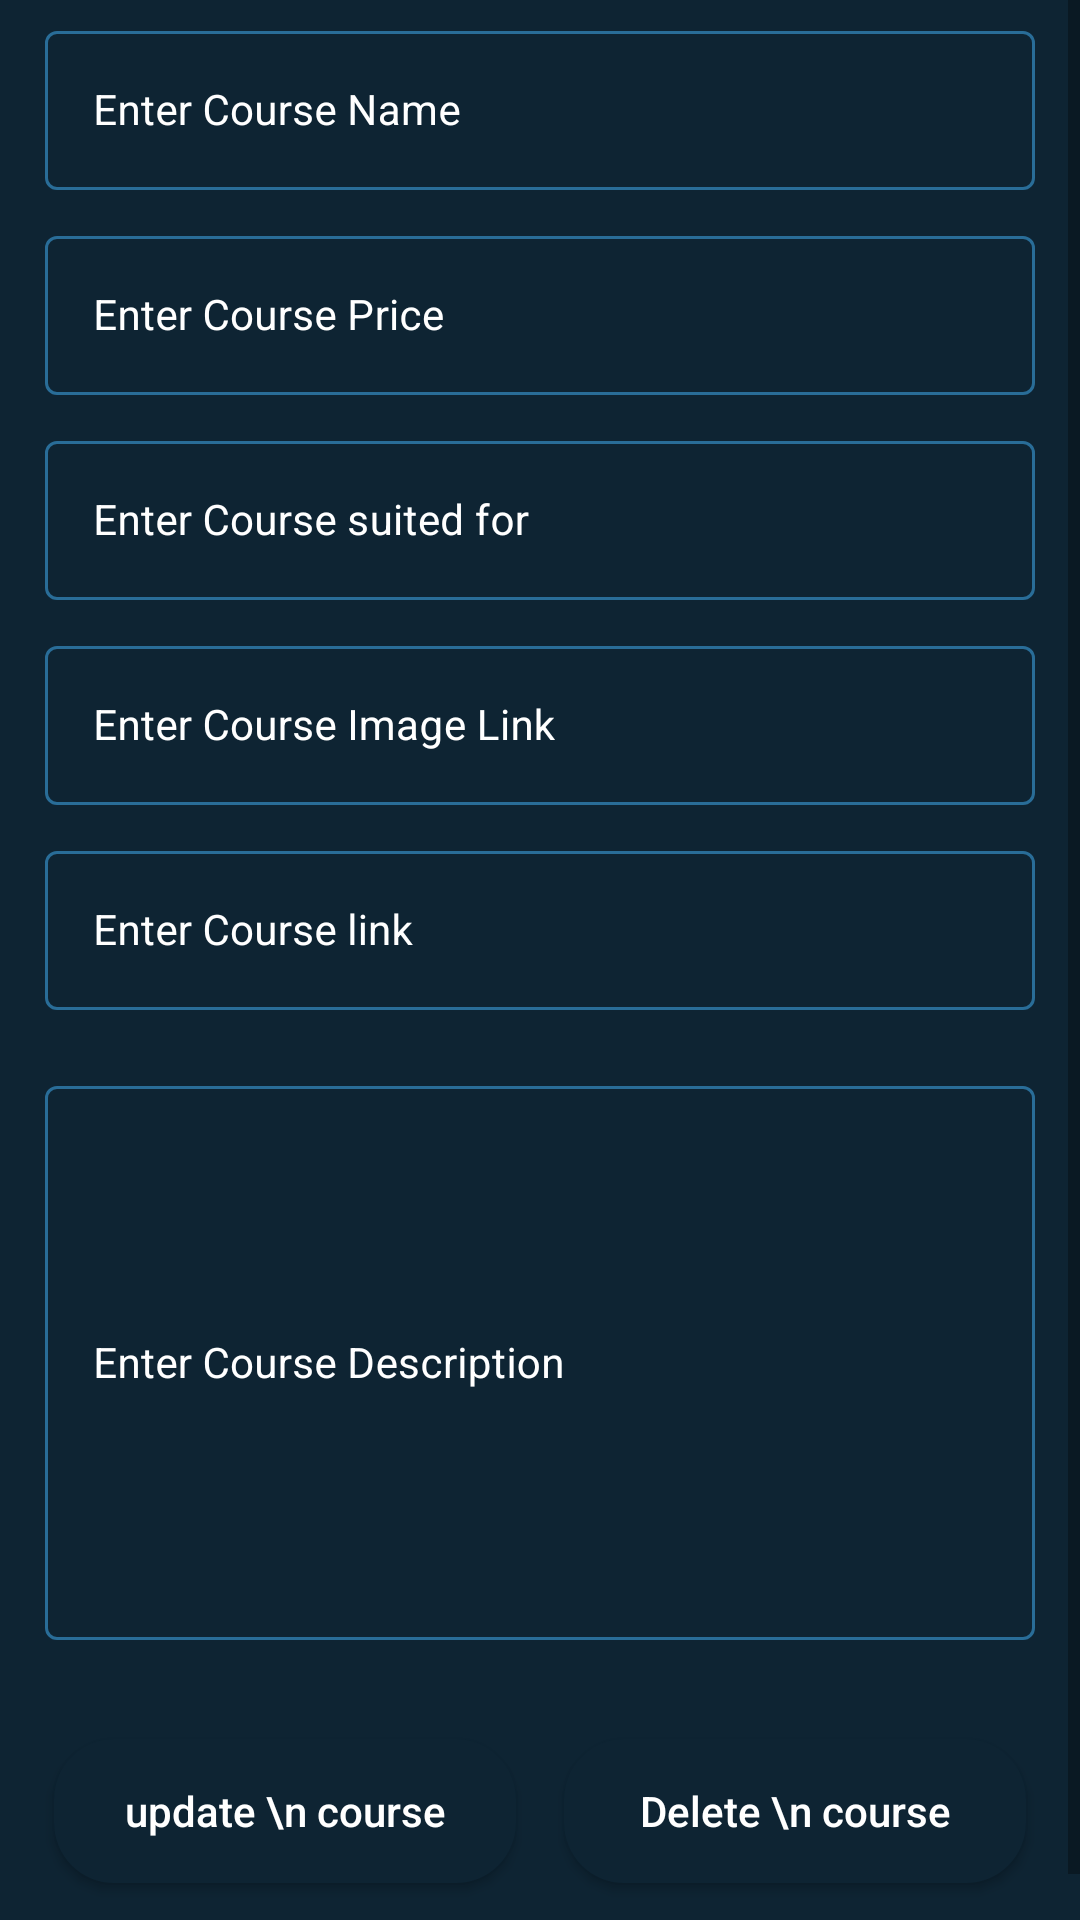

Produce the Android XML layout that renders to this screen, including the resource entries it uses.
<!-- AndroidManifest.xml: application theme Theme.FirebaseCRUDApplication -->
<!-- res/layout/activity_edit_course.xml -->
<?xml version="1.0" encoding="utf-8"?>
<ScrollView xmlns:android="http://schemas.android.com/apk/res/android"
    xmlns:app="http://schemas.android.com/apk/res-auto"
    xmlns:tools="http://schemas.android.com/tools"
    android:layout_width="match_parent"
    android:layout_height="match_parent"
    tools:context=".EditCourseActivity"
    android:background="@color/blue_shade_1">

    <RelativeLayout
        android:layout_width="match_parent"
        android:layout_height="wrap_content">

        <LinearLayout
            android:layout_width="match_parent"
            android:layout_height="wrap_content"
            android:orientation="vertical"
            >

            <com.google.android.material.textfield.TextInputLayout
                android:layout_width="match_parent"
                android:layout_height="wrap_content"
                android:layout_marginStart="10dp"
                android:layout_marginLeft="10dp"
                android:layout_marginEnd="10dp"
                android:id="@+id/idTILCourseName"
                android:hint="Enter Course Name"
                style="@style/TextInputLayout"
                android:padding="5dp"
                android:textColorHint="@color/white">

                <com.google.android.material.textfield.TextInputEditText
                    android:layout_width="match_parent"
                    android:layout_height="wrap_content"
                    android:id="@+id/idEdtCourseName"
                    android:importantForAutofill="no"
                    android:inputType="textImeMultiLine|textMultiLine"
                    android:textColor="@color/white"
                    android:textColorHint="@color/white"
                    android:textSize="14sp"/>
            </com.google.android.material.textfield.TextInputLayout>


            <com.google.android.material.textfield.TextInputLayout
                android:layout_width="match_parent"
                android:layout_height="wrap_content"
                android:id="@+id/idTILCoursePrice"
                android:layout_marginStart="10dp"
                android:layout_marginLeft="10dp"
                android:layout_marginEnd="10dp"
                android:hint="Enter Course Price"
                style="@style/TextInputLayout"
                android:padding="5dp"
                android:textColorHint="@color/white"
                app:hintTextColor="@color/white" >
                <com.google.android.material.textfield.TextInputEditText
                    android:layout_width="match_parent"
                    android:layout_height="wrap_content"
                    android:id="@+id/idEdtCoursePrice"
                    android:ems="10"
                    android:importantForAutofill="no"
                    android:inputType="phone"
                    android:textColor="@color/white"
                    android:textColorHint="@color/white"
                    android:textSize="14sp"
                    app:boxStrokeColor="@color/purple_200"/>
            </com.google.android.material.textfield.TextInputLayout>

            <com.google.android.material.textfield.TextInputLayout
                android:layout_width="match_parent"
                android:layout_height="wrap_content"
                android:id="@+id/idTILCourseSuitedFor"
                android:layout_marginStart="10dp"
                android:layout_marginLeft="10dp"
                android:layout_marginEnd="10dp"
                android:hint="Enter Course suited for"
                style="@style/TextInputLayout"
                android:padding="5dp"
                android:textColorHint="@color/white"
                app:hintTextColor="@color/white" >
                <com.google.android.material.textfield.TextInputEditText
                    android:layout_width="match_parent"
                    android:layout_height="wrap_content"
                    android:id="@+id/idEdtSuitedFor"
                    android:ems="10"
                    android:importantForAutofill="no"
                    android:inputType="phone"
                    android:textColor="@color/white"
                    android:textColorHint="@color/white"
                    android:textSize="14sp" />
            </com.google.android.material.textfield.TextInputLayout>

            <com.google.android.material.textfield.TextInputLayout
                android:id="@+id/idTILCourseImageLink"
                style="@style/TextInputLayout"
                android:layout_width="match_parent"
                android:layout_height="wrap_content"
                android:layout_marginStart="10dp"
                android:layout_marginLeft="10dp"
                android:layout_marginEnd="10dp"
                android:hint="Enter Course Image Link"
                android:padding="5dp"
                android:textColorHint="@color/white"
                app:hintTextColor="@color/white">

                <com.google.android.material.textfield.TextInputEditText
                    android:id="@+id/idEdtImageLink"
                    android:layout_width="match_parent"
                    android:layout_height="wrap_content"
                    android:ems="10"
                    android:importantForAutofill="no"
                    android:inputType="textImeMultiLine|textMultiLine"
                    android:textColor="@color/white"
                    android:textColorHint="@color/white"
                    android:textSize="14sp"
                    app:boxStrokeColor="@color/purple_200" />
            </com.google.android.material.textfield.TextInputLayout>
            <com.google.android.material.textfield.TextInputLayout
                android:layout_width="match_parent"
                android:layout_height="wrap_content"
                android:id="@+id/idTILCourseLink"
                android:layout_marginStart="10dp"
                android:layout_marginLeft="10dp"
                android:layout_marginEnd="10dp"
                android:hint="Enter Course link"
                style="@style/TextInputLayout"
                android:padding="5dp"
                android:textColorHint="@color/white"
                app:hintTextColor="@color/white" >
                <com.google.android.material.textfield.TextInputEditText
                    android:layout_width="match_parent"
                    android:layout_height="wrap_content"
                    android:id="@+id/idEdtCourseLink"
                    android:ems="10"
                    android:importantForAutofill="no"
                    android:inputType="phone"
                    android:textColor="@color/white"
                    android:textColorHint="@color/white"
                    android:textSize="14sp"
                    app:boxStrokeColor="@color/purple_200"/>
            </com.google.android.material.textfield.TextInputLayout>


            <com.google.android.material.textfield.TextInputLayout
                android:id="@+id/idTILCourseDescription"
                style="@style/TextInputLayout"
                android:layout_width="match_parent"
                android:layout_height="200dp"
                android:layout_marginLeft="10dp"
                android:layout_marginTop="10dp"
                android:layout_marginRight="10dp"
                android:hint="Enter Course Description"
                android:padding="5dp"
                android:textColorHint="@color/white"
                app:hintTextColor="@color/white">

                <com.google.android.material.textfield.TextInputEditText
                    android:id="@+id/idEdtCourseDescription"
                    android:layout_width="match_parent"
                    android:layout_height="match_parent"
                    android:ems="10"
                    android:importantForAutofill="no"
                    android:inputType="textImeMultiLine|textMultiLine"
                    android:textColor="@color/white"
                    android:textColorHint="@color/white"
                    android:textSize="14sp" />
            </com.google.android.material.textfield.TextInputLayout>

            <LinearLayout
                android:layout_width="match_parent"
                android:layout_height="wrap_content"
                android:layout_marginStart="10dp"
                android:layout_marginEnd="10dp"
                android:layout_marginTop="20dp"
                android:layout_marginBottom="20dp"
                android:weightSum="2"
                android:orientation="horizontal"
                >
            <Button
                android:id="@+id/idBtnUpdateCourse"
                android:layout_width="8dp"
                android:layout_height="wrap_content"
                android:layout_margin="8dp"
                android:layout_weight="1"
                android:background="@drawable/custom_button_back"
                android:text="update \n course"
                android:textColor="@color/white"
                android:textAllCaps="false" />
                <Button
                    android:id="@+id/idBtnDeleteCourse"
                    android:layout_width="8dp"
                    android:layout_height="wrap_content"
                    android:layout_margin="8dp"
                    android:layout_weight="1"
                    android:background="@drawable/custom_button_back"
                    android:text="Delete \n course"
                    android:textColor="@color/white"
                    android:textAllCaps="false" />
            </LinearLayout>
            </LinearLayout>


        
        <ProgressBar
            android:id="@+id/idPBLoading"
            android:layout_width="wrap_content"
            android:layout_height="wrap_content"
            android:layout_centerInParent="true"
            android:layout_gravity="center"
            android:indeterminate="true"
            android:indeterminateDrawable="@drawable/progress_back"
            android:visibility="gone" />
    </RelativeLayout>

</ScrollView>
<!-- resources referenced by this layout -->
<resources>
  <color name="blue_shade_1">#0e2433</color>
  <color name="purple_200">#296D98</color>
  <color name="white">#FFFFFFFF</color>
  <!-- drawable custom_button_back (drawable) -->
  <?xml version="1.0" encoding="utf-8"?>
  <shape  xmlns:android="http://schemas.android.com/apk/res/android"
      android:shape="rectangle">
      <solid android:color="@color/blue_shade_1"/>
      <corners android:radius="20dp"/>
  
  </shape>
  <!-- drawable progress_back (drawable) -->
  <?xml version="1.0" encoding="utf-8"?>
  <rotate xmlns:android="http://schemas.android.com/apk/res/android">
      android:fromDegrees="0"
      android:pivotX="50%"
      android:pivotY="50%"
      android:toDegrees="360">
  
      <shape
          android:innerRadiusRatio="3"
          android:shape="ring"
          android:thicknessRatio="8"
          android:useLevel="false"
          >
          <size android:width="76dip"
              android:height="76dip"/>
  
          <gradient android:angle="0"
              android:endColor="#00ffffff"
              android:startColor="@color/purple_200"
              android:type="sweep"
              android:useLevel="false"/>
      </shape>
  </rotate>
  <style name="TextInputLayout" parent="Widget.MaterialComponents.TextInputLayout.OutlinedBox">
          <item name="boxStrokeColor">#296D98</item>
          <item name="boxStrokeWidth">1dp</item>
      </style>
  <style name="Theme.FirebaseCRUDApplication" parent="Theme.MaterialComponents.DayNight.DarkActionBar">
          
          <item name="colorPrimary">@color/purple_500</item>
          <item name="colorPrimaryVariant">@color/purple_700</item>
          <item name="colorOnPrimary">@color/white</item>
          
          <item name="colorSecondary">@color/teal_200</item>
          <item name="colorSecondaryVariant">@color/teal_700</item>
          <item name="colorOnSecondary">@color/black</item>
          
          <item name="android:statusBarColor" tools:targetApi="l">?attr/colorPrimaryVariant</item>
          
      </style>
  <color name="purple_500">#296D98</color>
  <color name="purple_700">#296D98</color>
  <color name="teal_200">#FF03DAC5</color>
  <color name="teal_700">#FF018786</color>
  <color name="black">#FF000000</color>
</resources>
